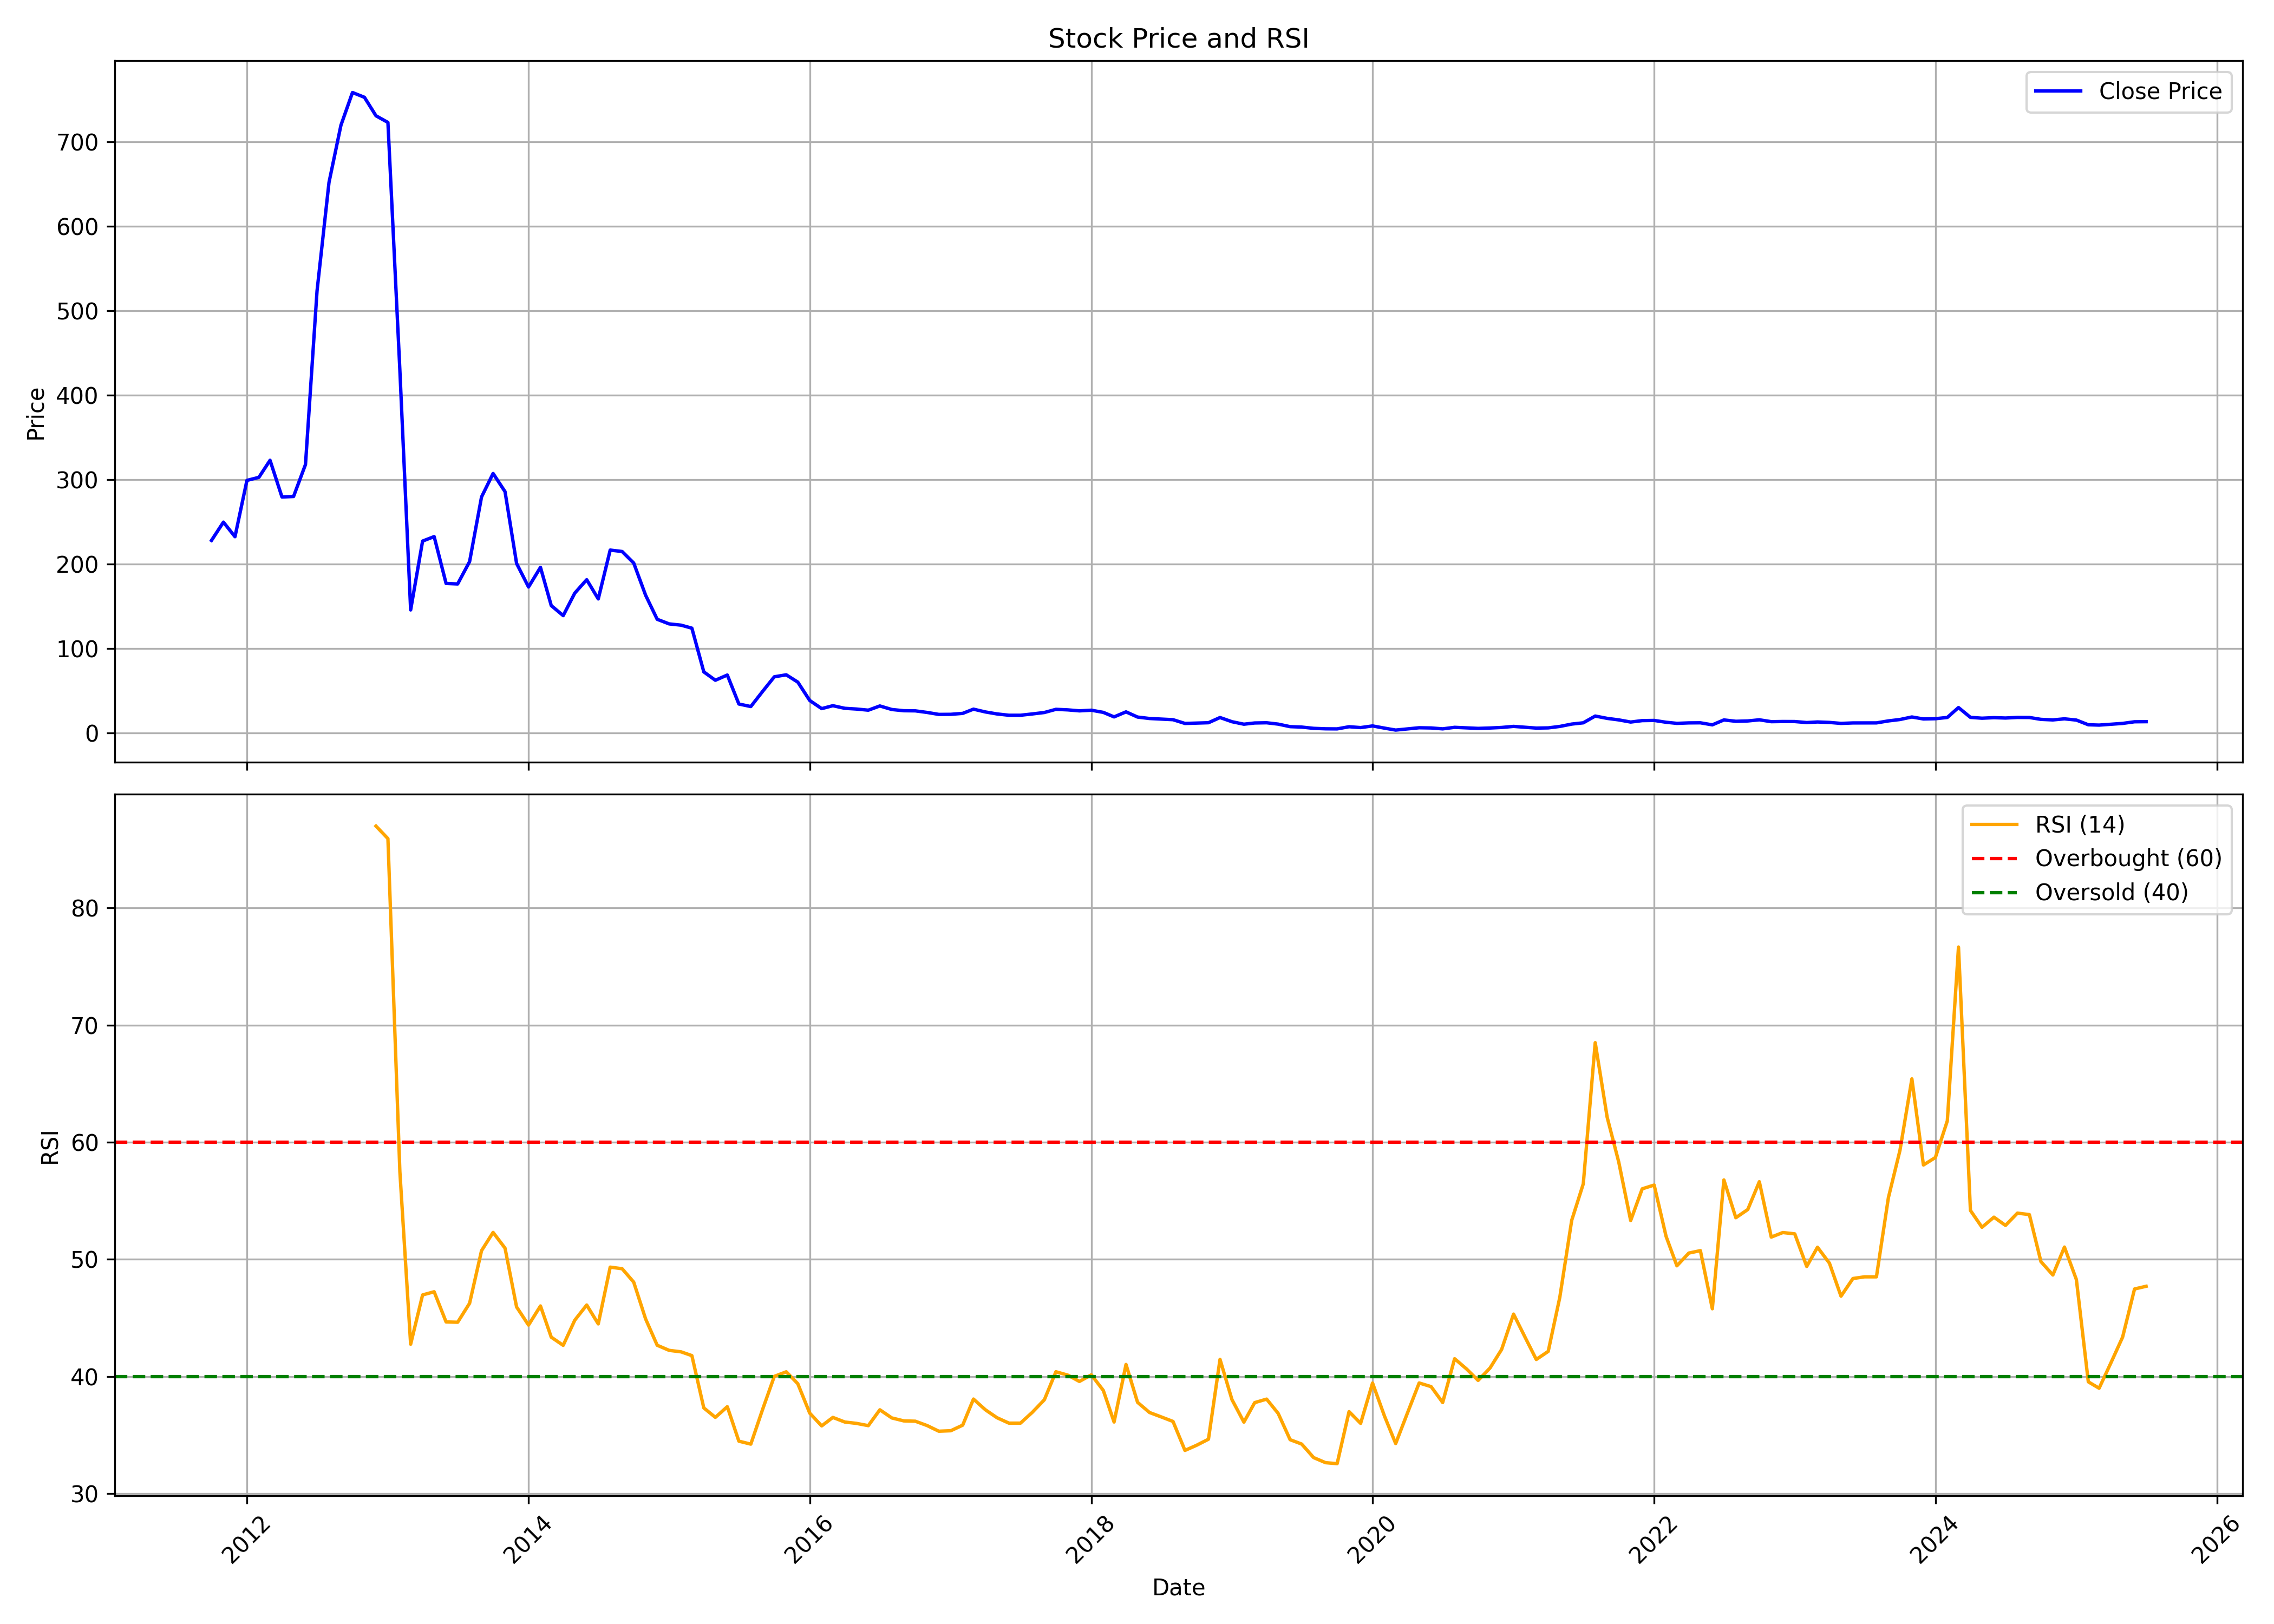

The data file committed next to this chart (first rows):
, date, symbol, open, high, low, close, volume, rsi
0, 2011-10-01, ONELIFECAP, 110.0, 233.4, 110.0, 228.0, 57880343, 
1, 2011-11-01, ONELIFECAP, 225.9, 309.4, 188.3, 249.6, 28568120, 
2, 2011-12-01, ONELIFECAP, 254.1, 280, 183.3, 232.4, 11183936, 
3, 2012-01-01, ONELIFECAP, 232.2, 304.0, 225.1, 299, 3139179, 
4, 2012-02-01, ONELIFECAP, 302.0, 345.9, 279, 302.6, 1816503, 
5, 2012-03-01, ONELIFECAP, 303.0, 446.0, 275, 322.9, 18716012, 
6, 2012-04-01, ONELIFECAP, 337.8, 337.8, 265.0, 279.4, 4315412, 
7, 2012-05-01, ONELIFECAP, 278.1, 311.5, 265, 280.0, 763409, 
8, 2012-06-01, ONELIFECAP, 281, 329.0, 265.0, 317.9, 2500637, 
9, 2012-07-01, ONELIFECAP, 323.0, 534.4, 300.0, 523.3, 11108394, 
10, 2012-08-01, ONELIFECAP, 524.6, 674.0, 497.0, 651.5, 4946784, 
11, 2012-09-01, ONELIFECAP, 655.0, 767.4, 625.0, 719.2, 2673242, 
12, 2012-10-01, ONELIFECAP, 724.8, 850.0, 721.7, 758, 1559940, 
13, 2012-11-01, ONELIFECAP, 764.3, 840.5, 730.0, 752.4, 962769, 
14, 2012-12-01, ONELIFECAP, 759.8, 839.0, 728.0, 730.5, 740116, 87
15, 2013-01-01, ONELIFECAP, 734.8, 805.0, 710.2, 722.7, 784251, 85.93
16, 2013-02-01, ONELIFECAP, 728.5, 782.0, 429.5, 429.5, 946738, 57.5
17, 2013-03-01, ONELIFECAP, 386.6, 386.6, 145.8, 145.8, 83980, 42.75
18, 2013-04-01, ONELIFECAP, 138.5, 227.2, 125.1, 227.2, 457540, 46.96
19, 2013-05-01, ONELIFECAP, 227.2, 268.2, 198.0, 232.6, 386241, 47.23
20, 2013-06-01, ONELIFECAP, 225.2, 242.9, 167.1, 177.1, 291055, 44.65
21, 2013-07-01, ONELIFECAP, 177.0, 223.5, 171.0, 176.5, 111945, 44.63
22, 2013-08-01, ONELIFECAP, 188.9, 230.0, 170.0, 202.9, 75097, 46.25
23, 2013-09-01, ONELIFECAP, 221.9, 312, 196.1, 279.5, 476243, 50.74
24, 2013-10-01, ONELIFECAP, 270, 333.0, 240.0, 307.2, 538063, 52.3
25, 2013-11-01, ONELIFECAP, 309.5, 310.0, 282.1, 285.8, 69243, 50.95
26, 2013-12-01, ONELIFECAP, 285.0, 312.4, 180.5, 200.8, 4459061, 45.93
27, 2014-01-01, ONELIFECAP, 199.1, 242.0, 162.0, 172.9, 5904232, 44.38
28, 2014-02-01, ONELIFECAP, 173.0, 209.6, 172.1, 196.1, 1135179, 46.02
29, 2014-03-01, ONELIFECAP, 198.0, 198.0, 146.6, 150.9, 540370, 43.35
30, 2014-04-01, ONELIFECAP, 152.8, 169.0, 123.0, 139.1, 248784, 42.65
31, 2014-05-01, ONELIFECAP, 139.1, 194.0, 132.0, 165.6, 1186323, 44.8
32, 2014-06-01, ONELIFECAP, 165.1, 213.9, 148.1, 181.6, 2908031, 46.1
33, 2014-07-01, ONELIFECAP, 181.0, 185.5, 152.0, 158.8, 1740205, 44.49
34, 2014-08-01, ONELIFECAP, 160.0, 285.2, 155.1, 216.6, 8059740, 49.33
35, 2014-09-01, ONELIFECAP, 220.0, 359.0, 203.3, 214.9, 9255929, 49.2
36, 2014-10-01, ONELIFECAP, 212.8, 224.9, 180.0, 201.3, 3514447, 48.06
37, 2014-11-01, ONELIFECAP, 202.1, 217.5, 156.4, 163.1, 2273961, 44.9
38, 2014-12-01, ONELIFECAP, 163.9, 167.0, 124.1, 134.7, 3485175, 42.66
39, 2015-01-01, ONELIFECAP, 134.2, 146.8, 127.8, 129.2, 492053, 42.23
40, 2015-02-01, ONELIFECAP, 130.1, 133.5, 108.0, 127.8, 373182, 42.1
41, 2015-03-01, ONELIFECAP, 114.0, 159.9, 86.25, 124.2, 4277322, 41.78
42, 2015-04-01, ONELIFECAP, 125.8, 157.5, 71.0, 72.45, 6344235, 37.31
43, 2015-05-01, ONELIFECAP, 72.45, 82.2, 62.0, 62.55, 1507764, 36.5
44, 2015-06-01, ONELIFECAP, 62.8, 78.5, 55.0, 68.75, 4423755, 37.41
45, 2015-07-01, ONELIFECAP, 68.7, 82.95, 31.6, 34.45, 9136695, 34.47
46, 2015-08-01, ONELIFECAP, 34.5, 37.0, 25.05, 31.45, 3053285, 34.22
47, 2015-09-01, ONELIFECAP, 31.0, 52.25, 28.05, 49.55, 3407066, 37.22
48, 2015-10-01, ONELIFECAP, 50.35, 83.55, 48.6, 66.65, 7930048, 40
49, 2015-11-01, ONELIFECAP, 67.0, 70.4, 53.0, 69.0, 5305485, 40.39
50, 2015-12-01, ONELIFECAP, 69.95, 77.25, 58.1, 60.35, 4064092, 39.38
51, 2016-01-01, ONELIFECAP, 60.8, 63.4, 32.0, 38.6, 1974113, 36.86
52, 2016-02-01, ONELIFECAP, 38.75, 39.6, 26.65, 29.0, 698579, 35.77
53, 2016-03-01, ONELIFECAP, 30.4, 41.5, 29.0, 32.45, 1834166, 36.5
54, 2016-04-01, ONELIFECAP, 32.4, 37.0, 28.0, 29.35, 1427196, 36.1
55, 2016-05-01, ONELIFECAP, 29.1, 30.0, 25.1, 28.5, 656770, 35.99
56, 2016-06-01, ONELIFECAP, 27.75, 30.5, 25.1, 27.15, 901526, 35.79
57, 2016-07-01, ONELIFECAP, 27.5, 36.7, 26.8, 32.15, 2018203, 37.15
58, 2016-08-01, ONELIFECAP, 33.55, 34.0, 27.0, 27.95, 524673, 36.45
59, 2016-09-01, ONELIFECAP, 27.6, 29.8, 25.45, 26.5, 310157, 36.2
... 106 more rows
